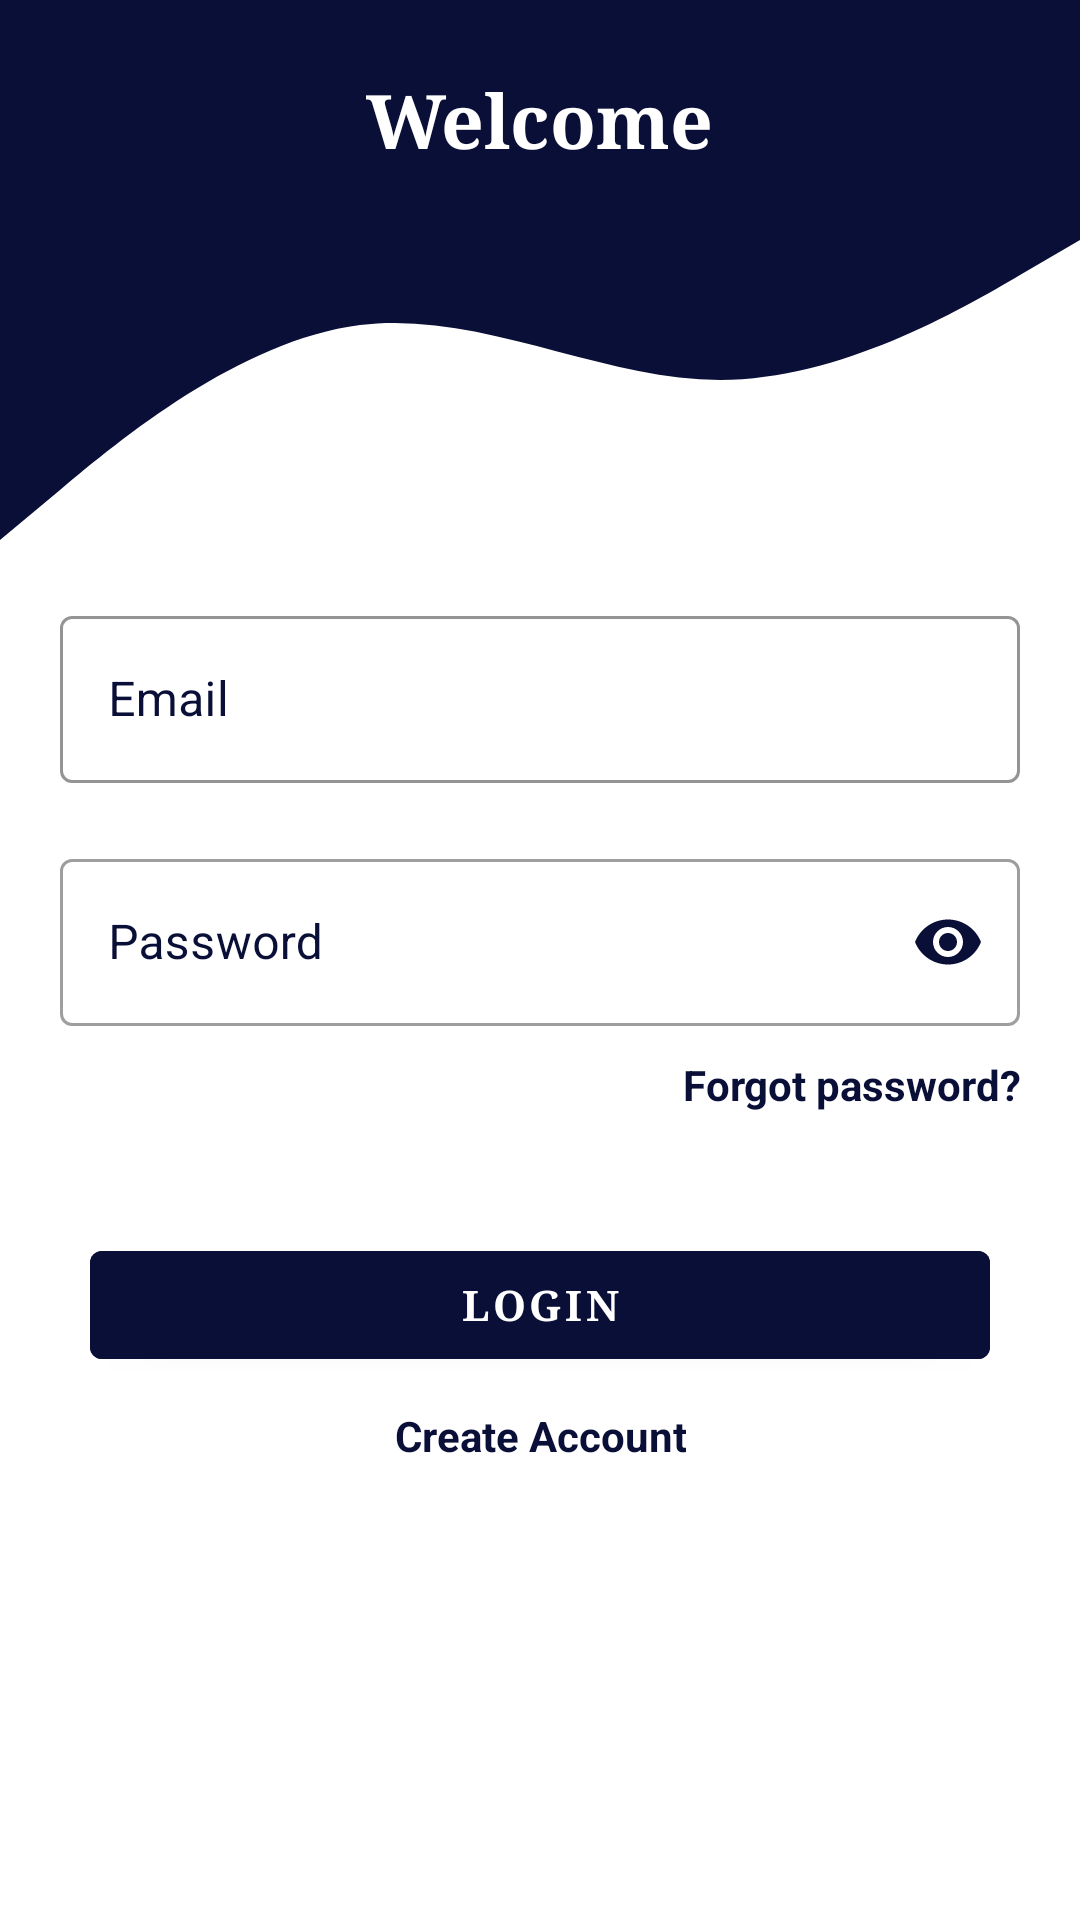

Produce the Android XML layout that renders to this screen, including the resource entries it uses.
<!-- AndroidManifest.xml: application theme Theme.ClassroomManagementSystemCMS -->
<!-- res/layout/activity_main.xml -->
<?xml version="1.0" encoding="utf-8"?>
<RelativeLayout xmlns:android="http://schemas.android.com/apk/res/android"
    xmlns:app="http://schemas.android.com/apk/res-auto"
    xmlns:tools="http://schemas.android.com/tools"
    android:layout_width="match_parent"
    android:layout_height="match_parent"
    tools:context=".MainActivity">


    <ScrollView
        android:layout_width="match_parent"
        android:layout_height="match_parent"
        >

        <LinearLayout
            android:layout_width="match_parent"
            android:layout_height="wrap_content"
            android:orientation="vertical">

            <RelativeLayout
                android:layout_width="match_parent"
                android:layout_height="match_parent"
                android:orientation="vertical"
                tools:ignore="UselessParent">


                <RelativeLayout
                    android:id="@+id/portion1"
                    android:layout_width="match_parent"
                    android:layout_height="80dp"
                    android:background="@color/primary">


                    <LinearLayout
                        android:id="@+id/d2"
                        android:layout_width="match_parent"
                        android:layout_height="wrap_content"
                        android:layout_centerVertical="true"
                        android:gravity="center"
                        android:orientation="vertical">

                        <TextView
                            android:layout_width="wrap_content"
                            android:layout_height="wrap_content"
                            android:fontFamily="serif"
                            android:text="@string/welcome"
                            android:textColor="@color/white"
                            android:textSize="25sp"
                            android:textStyle="bold" />


                    </LinearLayout>


                </RelativeLayout>


                <RelativeLayout
                    android:id="@+id/portion2"
                    android:layout_width="match_parent"
                    android:layout_height="100dp"
                    android:layout_below="@+id/portion1"
                    android:background="@drawable/ic_wave"
                    android:backgroundTint="@color/primary" />

                <com.google.android.material.textfield.TextInputLayout
                    android:id="@+id/email"
                    style="@style/Widget.MaterialComponents.TextInputLayout.OutlinedBox"
                    android:layout_width="match_parent"
                    android:layout_height="wrap_content"
                    android:layout_below="@id/portion2"
                    android:layout_marginLeft="20dp"
                    android:layout_marginTop="20dp"
                    android:layout_marginRight="20dp"
                    android:hint="@string/email"
                    android:textColorHint="@color/primary"
                    app:boxStrokeColor="@color/primary"
                    app:startIconDrawable="@drawable/ic_outline_email_24"
                    app:startIconTint="@color/primary">

                    <com.google.android.material.textfield.TextInputEditText
                        android:layout_width="match_parent"
                        android:layout_height="wrap_content"
                        android:inputType="textEmailAddress" />
                </com.google.android.material.textfield.TextInputLayout>

                <com.google.android.material.textfield.TextInputLayout
                    android:id="@+id/password"
                    style="@style/Widget.MaterialComponents.TextInputLayout.OutlinedBox"
                    android:layout_width="match_parent"
                    android:layout_height="wrap_content"
                    android:layout_below="@id/email"
                    android:layout_marginLeft="20dp"
                    android:layout_marginTop="20dp"
                    android:layout_marginRight="20dp"
                    android:hint="@string/password"
                    android:textColorHint="@color/primary"
                    app:passwordToggleEnabled="true"
                    app:passwordToggleTint="@color/primary"
                    app:startIconDrawable="@drawable/ic_outline_lock_24"
                    app:startIconTint="@color/primary">

                    <com.google.android.material.textfield.TextInputEditText
                        android:layout_width="match_parent"
                        android:layout_height="wrap_content"
                        android:inputType="textPassword" />
                </com.google.android.material.textfield.TextInputLayout>

                <com.google.android.material.textview.MaterialTextView
                    android:id="@+id/forgetpassword"
                    android:layout_width="wrap_content"
                    android:layout_height="wrap_content"
                    android:layout_below="@id/password"
                    android:layout_alignParentEnd="true"
                    android:layout_marginTop="10dp"
                    android:layout_marginEnd="20dp"
                    android:gravity="end"
                    android:text="@string/forgot_password"
                    android:textAlignment="viewEnd"
                    android:textColor="@color/primary"
                    android:textStyle="bold" />


                <com.google.android.material.button.MaterialButton
                    android:id="@+id/login"
                    android:layout_width="match_parent"
                    android:layout_height="wrap_content"
                    android:layout_below="@+id/forgetpassword"
                    android:layout_marginLeft="30dp"
                    android:layout_marginTop="40dp"
                    android:layout_marginRight="30dp"
                    android:backgroundTint="@color/primary"
                    android:fontFamily="serif"
                    android:text="@string/login"
                    android:textColor="@color/white"
                    android:textStyle="bold" />

                <com.google.android.material.textview.MaterialTextView
                    android:id="@+id/createnew"
                    android:layout_width="wrap_content"
                    android:layout_height="wrap_content"
                    android:layout_below="@id/login"
                    android:layout_centerHorizontal="true"
                    android:layout_marginTop="10dp"
                    android:gravity="end"
                    android:text="@string/create_account"
                    android:textAlignment="viewEnd"
                    android:textColor="@color/primary"
                    android:textStyle="bold" />


            </RelativeLayout>


        </LinearLayout>

    </ScrollView>


</RelativeLayout>
<!-- resources referenced by this layout -->
<resources>
  <color name="primary">#0A0F37</color>
  <color name="white">#FFFFFFFF</color>
  <!-- drawable ic_wave (drawable) -->
  <vector xmlns:android="http://schemas.android.com/apk/res/android"
      android:width="1440dp"
      android:height="320dp"
      android:viewportWidth="1440"
      android:viewportHeight="320">
    <path
        android:pathData="M0,320L80,266.7C160,213 320,107 480,90.7C640,75 800,149 960,149.3C1120,149 1280,75 1360,37.3L1440,0L1440,0L1360,0C1280,0 1120,0 960,0C800,0 640,0 480,0C320,0 160,0 80,0L0,0Z"
        android:fillColor="#002222"/>
  </vector>
  <string name="create_account">Create Account</string>
  <string name="email">Email</string>
  <string name="forgot_password">Forgot password?</string>
  <string name="login">Login</string>
  <string name="password">Password</string>
  <string name="welcome">Welcome</string>
  <style name="Theme.ClassroomManagementSystemCMS" parent="Theme.MaterialComponents.Light.NoActionBar.Bridge">
          
          <item name="colorPrimary">@color/primary</item>
          <item name="colorPrimaryVariant">@color/primary</item>
          <item name="colorOnPrimary">@color/white</item>
          
          <item name="colorSecondary">@color/white</item>
          <item name="colorSecondaryVariant">@color/primary</item>
          <item name="colorOnSecondary">@color/white</item>
          
          <item name="android:statusBarColor" tools:targetApi="l">?attr/colorPrimaryVariant</item>
          <item name="android:windowBackground" tools:targetApi="l">?attr/colorOnPrimary</item>
  
          <item name="android:navigationBarColor" tools:targetApi="l">?attr/colorPrimary</item>
          <item name="android:windowLightStatusBar" tools:targetApi="l">false</item>
          <item name="android:windowLightNavigationBar" tools:targetApi="l">false</item>
  
          
      </style>
</resources>
